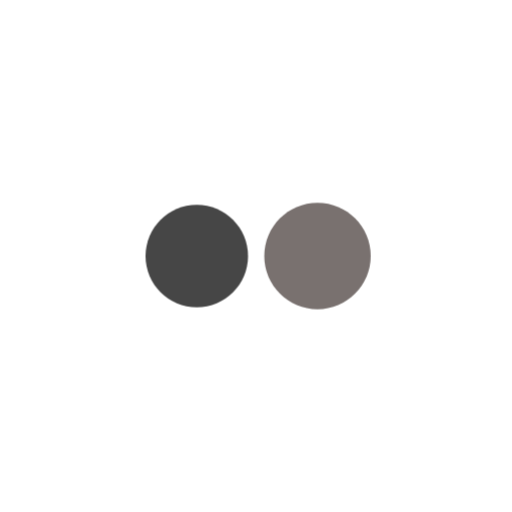
t = 0.00 s
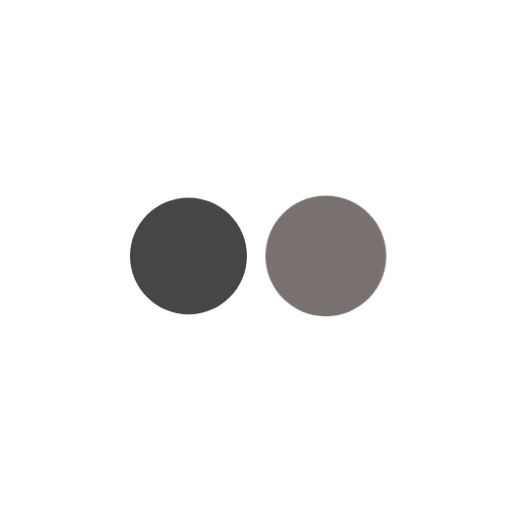
t = 0.82 s
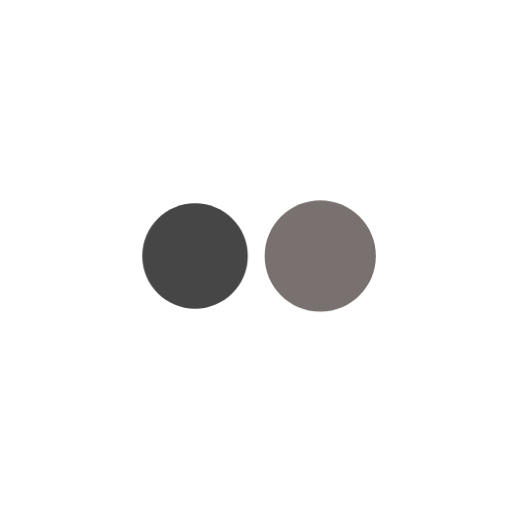
t = 0.95 s
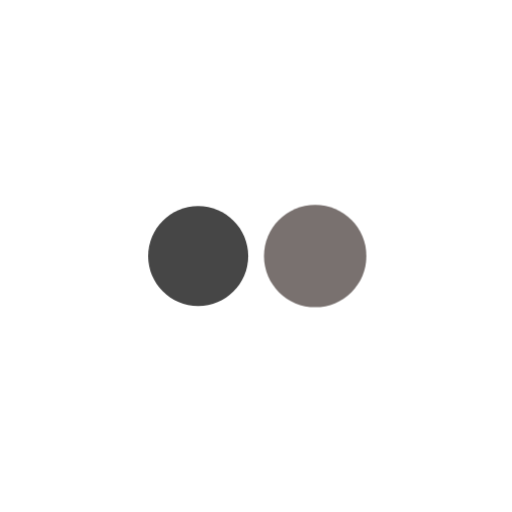
t = 1.07 s
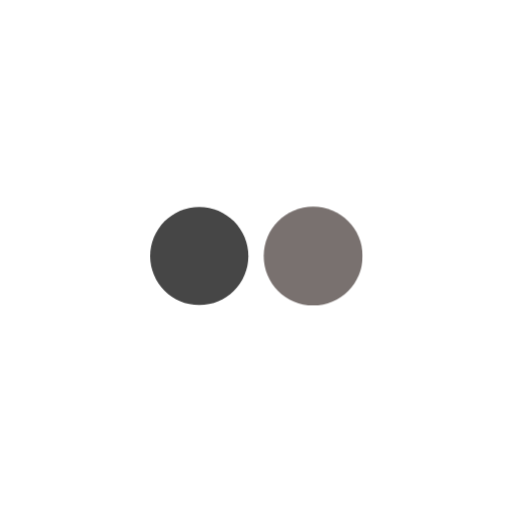
t = 1.20 s
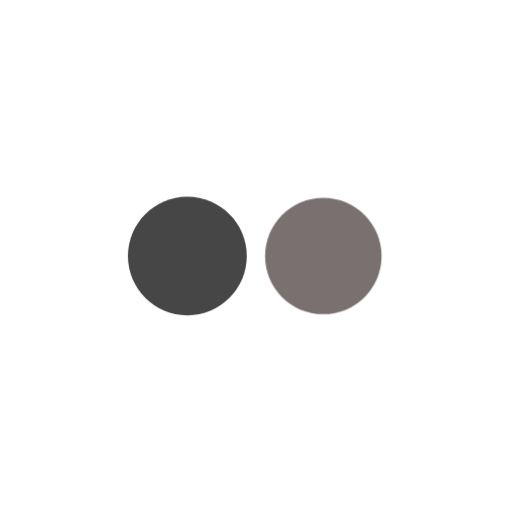
t = 1.57 s

The animated SVG that drew these frames (rendered in a browser with its animation timeline set to each time). Animation: 2 CSS @keyframes rules; one cycle of 1.82 s, repeats indefinitely.

<svg class="ldi-l307yd" width="200px"  height="200px"  xmlns="http://www.w3.org/2000/svg" xmlns:xlink="http://www.w3.org/1999/xlink" viewBox="0 0 100 100" preserveAspectRatio="xMidYMid" style="background: none;"><!--?xml version="1.0" encoding="utf-8"?--><!--Generator: Adobe Illustrator 21.0.0, SVG Export Plug-In . SVG Version: 6.00 Build 0)--><svg version="1.1" id="Layer_1" xmlns="http://www.w3.org/2000/svg" xmlns:xlink="http://www.w3.org/1999/xlink" x="0px" y="0px" viewBox="0 0 100 100" style="transform-origin: 50px 50px 0px;" xml:space="preserve"><g style="transform-origin: 50px 50px 0px;"><g fill="rgb(0, 0, 0)" style="fill: rgb(0, 0, 0); transform-origin: 50px 50px 0px; transform: scale(0.6);"><g style="transform-origin: 50px 50px 0px;"><g fill="rgb(0, 0, 0)" style="fill: rgb(0, 0, 0);"><style type="text/css" class="ld ld-breath" style="transform-origin: 50px 50px 0px; animation-duration: 1s; animation-delay: -0.82s; animation-direction: normal;">.st0{fill:#E73E71;} .st1{fill:#166642;} .st2{fill:#115335;} .st3{fill:#67AA30;} .st4{fill:#00AA3C;} .st5{fill:#5996D1;} .st6{fill:#0072BB;} .st7{fill:#060001;} .st8{fill:#7D89C3;} .st9{fill:#3E6CB4;} .st10{fill:#1D50A2;} .st11{fill:#305FAC;} .st12{fill:#E72E11;} .st13{fill:#503579;} .st14{fill:#040000;} .st15{fill:#EA5835;} .st16{fill:#218ECE;} .st17{fill:#A8C80C;} .st18{fill:#B62123;} .st19{fill:#DD2122;} .st20{fill:#E74F0C;} .st21{fill:#828486;} .st22{fill:#241C1D;} .st23{fill:#E10416;} .st24{fill:#EA5709;} .st25{fill:#E50012;} .st26{fill:#363F97;} .st27{fill:#6D5A5D;} .st28{fill:#EB6556;} .st29{fill:#FFFFFF;} .st30{fill:#050000;} .st31{fill:#C4C6C5;} .st32{fill:#4D494C;} .st33{fill:#BCBBB8;} .st34{fill:#1F8DCE;} .st35{fill:#F49D00;} .st36{fill:#EA5456;} .st37{fill:#FEDB00;} .st38{fill:#4095CB;} .st39{fill:#649BAA;} .st40{fill:#67BA55;} .st41{fill:#C4E1F6;} .st42{fill:#0699D7;} .st43{fill:#221F1F;} .st44{fill:#6A6966;} .st45{fill:#00284E;} .st46{fill:#F39700;} .st47{fill:#E95D05;} .st48{fill:#EA5418;} .st49{fill:#D73538;} .st50{fill:#82CEEC;} .st51{fill:#2BA5DF;} .st52{fill:#103D57;} .st53{fill:#FDCF00;} .st54{fill:#1886C9;} .st55{fill:#C81019;} .st56{fill:#E83C0C;} .st57{fill:#3E8BCB;} .st58{fill:#47ACC2;} .st59{fill:#B2C0E3;} .st60{fill:#4E6AB2;} .st61{fill:#D5DDF0;} .st62{fill:#33A5DE;} .st63{fill:#0F3C8F;} .st64{fill:#18ADE5;} .st65{fill:#5584C4;} .st66{fill:#E7274F;} .st67{fill:#C4D70C;} .st68{fill:#FDEF00;} .st69{fill:#E3001E;} .st70{fill:#E1007F;} .st71{fill:#4AC1F0;} .st72{fill:#BDE4F9;} .st73{fill:#F09FC3;} .st74{fill:#F19A7A;} .st75{fill:#E4EB9D;} .st76{fill:#3BAE36;} .st77{fill:#4072B9;} .st78{fill:#EB6500;} .st79{fill:#EC6200;} .st80{fill:#2E6FB7;} .st81{fill:#EC6100;} .st82{fill:#EC6520;} .st83{fill:#3EAA40;} .st84{fill:#E94726;} .st85{fill:#2F5096;} .st86{fill:#E1E0DF;} .st87{fill:#A3A19D;} .st88{fill:#00ABB8;} .st89{fill:#2E5DAA;} .st90{fill:#E50077;} .st91{fill:#E5AF00;} .st92{fill:#026335;} .st93{fill:#1F69B3;} .st94{fill:#00AA59;} .st95{fill:#E94A15;} .st96{fill:#E50067;} .st97{fill:#3888C9;} .st98{fill:#15AB39;} .st99{fill:#F2C000;} .st100{fill:#009DA9;} .st101{fill:#E75C19;} .st102{fill:#B54B16;} .st103{fill:#3C50A1;} .st104{fill:#F1F2F2;} .st105{fill:#405AA0;} .st106{fill:#F4F5F5;} .st107{fill:#538BC9;} .st108{fill:#32A9E2;} .st109{fill:#00A242;} .st110{fill:#F4EE84;} .st111{fill:#0067B3;} .st112{fill:#E54383;} .st113{fill:#C60C59;} .st114{fill:#E2272B;} .st115{fill:#2C5CAA;} .st116{fill:#F4B600;} .st117{fill:#87B925;} .st118{fill:#4D7D9C;} .st119{fill:#5480A0;} .st120{fill:#437496;} .st121{fill:#A9BDCD;} .st122{fill:#B8C7D4;} .st123{fill:#698CA7;} .st124{opacity:0.6;} .st125{fill:#E03C17;} .st126{fill:#ED6A15;} .st127{fill:#F6A800;} .st128{fill:#00A33C;} .st129{fill:#E9E9E8;} .st130{fill:#F8F9F9;} .st131{fill:#F6F6F6;} .st132{fill:#CFD8D3;} .st133{fill:#DD4932;} .st134{fill:#874810;} .st135{fill:#D1221C;} .st136{fill:#FBEFF0;} .st137{fill:#F7DCDC;}</style><g class="ld ld-breath" style="transform-origin: 50px 50px 0px; animation-duration: 1s; animation-delay: -0.751667s; animation-direction: normal;"><path class="st89" d="M10,50c0,10.25,8.31,18.55,18.55,18.55c10.25,0,18.565-8.3,18.565-18.55S38.8,31.45,28.55,31.45 C18.315,31.45,10,39.75,10,50z" fill="#464646" style="fill: rgb(70, 70, 70);"></path></g><g class="ld ld-breath" style="transform-origin: 50px 50px 0px; animation-duration: 1s; animation-delay: -0.683333s; animation-direction: normal;"><path class="st90" d="M52.885,50c0,10.25,8.31,18.55,18.56,18.55C81.65,68.55,90,60.25,90,50s-8.31-18.55-18.55-18.55 C61.2,31.45,52.885,39.75,52.885,50z" fill="#79716f" style="fill: rgb(121, 113, 111);"></path></g><metadata xmlns:d="https://loading.io/stock/" class="ld ld-breath" style="transform-origin: 50px 50px 0px; animation-duration: 1s; animation-delay: -0.615s; animation-direction: normal;">
<d:name class="ld ld-breath" style="transform-origin: 50px 50px 0px; animation-duration: 1s; animation-delay: -0.546667s; animation-direction: normal;">flickr</d:name>
<d:tags class="ld ld-breath" style="transform-origin: 50px 50px 0px; animation-duration: 1s; animation-delay: -0.478333s; animation-direction: normal;">flickr,brand</d:tags>
<d:license class="ld ld-breath" style="transform-origin: 50px 50px 0px; animation-duration: 1s; animation-delay: -0.41s; animation-direction: normal;">cc0</d:license>
<d:slug class="ld ld-breath" style="transform-origin: 50px 50px 0px; animation-duration: 1s; animation-delay: -0.341667s; animation-direction: normal;">l307yd</d:slug>
</metadata></g></g></g></g><style type="text/css" class="ld ld-breath" style="transform-origin: 50px 50px 0px; animation-duration: 1s; animation-delay: -0.273333s; animation-direction: normal;">path,ellipse,circle,rect,polygon,polyline,line { stroke-width: 0; }@keyframes ld-breath {
  0% {
    -webkit-transform: scale(0.86);
    transform: scale(0.86);
  }
  50% {
    -webkit-transform: scale(1.06);
    transform: scale(1.06);
  }
  100% {
    -webkit-transform: scale(0.86);
    transform: scale(0.86);
  }
}
@-webkit-keyframes ld-breath {
  0% {
    -webkit-transform: scale(0.86);
    transform: scale(0.86);
  }
  50% {
    -webkit-transform: scale(1.06);
    transform: scale(1.06);
  }
  100% {
    -webkit-transform: scale(0.86);
    transform: scale(0.86);
  }
}
.ld.ld-breath {
  -webkit-animation: ld-breath 1s infinite;
  animation: ld-breath 1s infinite;
}
</style></svg></svg>